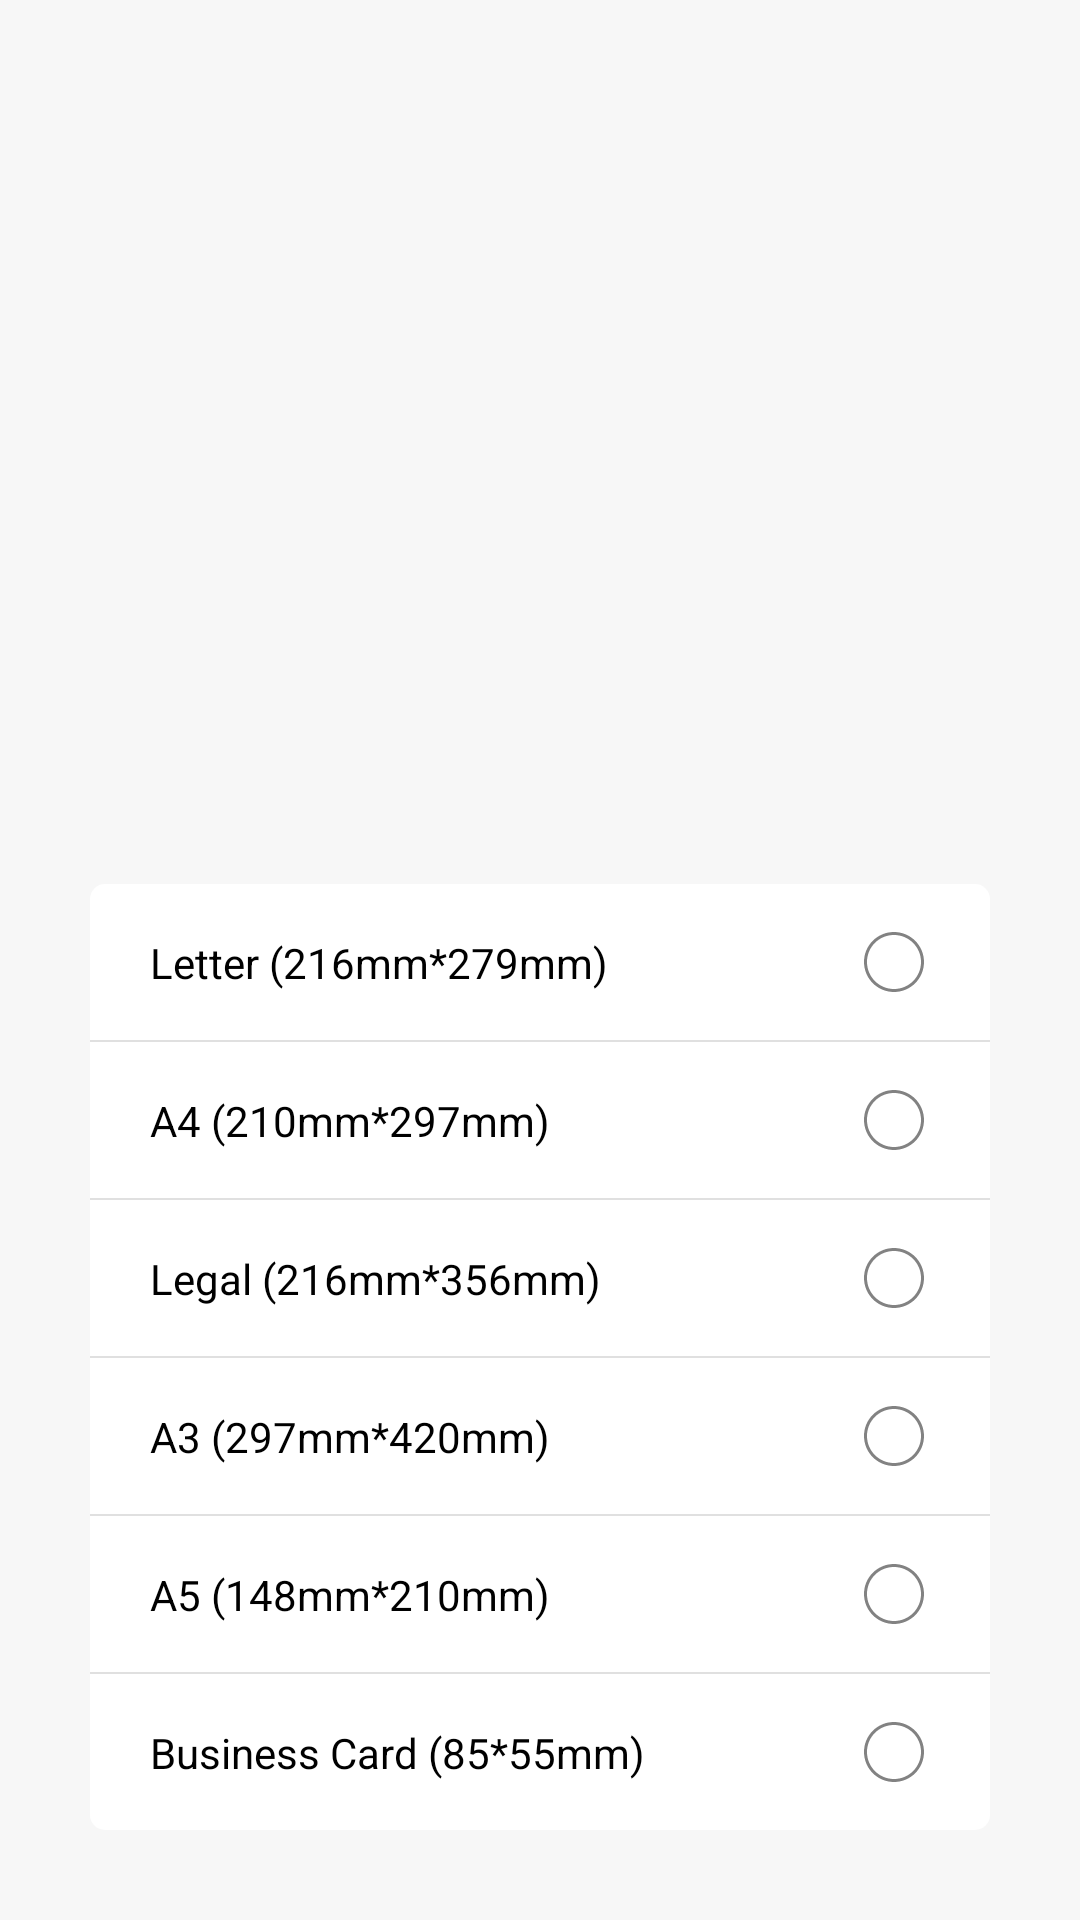

Android layout source for this screen:
<!-- AndroidManifest.xml: application theme AppTheme -->
<!-- res/layout/dialog_pdf_size.xml -->
<?xml version="1.0" encoding="utf-8"?>
<androidx.constraintlayout.widget.ConstraintLayout xmlns:android="http://schemas.android.com/apk/res/android"
    xmlns:app="http://schemas.android.com/apk/res-auto"
    xmlns:tools="http://schemas.android.com/tools"
    android:layout_width="match_parent"
    android:layout_height="wrap_content">

    <LinearLayout
        android:layout_width="match_parent"
        android:layout_height="wrap_content"
        android:layout_margin="@dimen/dp30"
        android:background="@drawable/home_shape_dialog_sort"
        android:orientation="vertical"
        app:layout_constraintBottom_toBottomOf="parent">

        <androidx.constraintlayout.widget.ConstraintLayout
            android:id="@+id/cl_letter"
            android:layout_width="match_parent"
            android:layout_height="wrap_content"
            android:background="?attr/selectableItemBackground"
            android:orientation="horizontal"
            android:paddingStart="@dimen/dp20"
            android:paddingTop="@dimen/dp14"
            android:paddingEnd="@dimen/dp20"
            android:paddingBottom="@dimen/dp14"
            tools:ignore="RtlSymmetry">

            <TextView
                android:id="@+id/tv_letter"
                style="@style/AllDialogPdfSizeTextView"
                android:layout_width="0dp"
                android:layout_height="match_parent"
                android:text="@string/pdf_settings_size_letter"
                app:layout_constraintBottom_toBottomOf="parent"
                app:layout_constraintLeft_toLeftOf="parent"
                app:layout_constraintRight_toLeftOf="@id/iv_letter"
                app:layout_constraintTop_toTopOf="parent" />

            <ImageView
                android:id="@+id/iv_letter"
                android:layout_width="wrap_content"
                android:layout_height="wrap_content"
                android:src="@drawable/pdf_size_selector"
                app:layout_constraintBottom_toBottomOf="parent"
                app:layout_constraintRight_toRightOf="parent"
                app:layout_constraintTop_toTopOf="parent"
                tools:ignore="ContentDescription" />

        </androidx.constraintlayout.widget.ConstraintLayout>

        <View
            android:layout_width="match_parent"
            android:layout_height="0.5dp"
            android:background="@color/color_line" />

        <androidx.constraintlayout.widget.ConstraintLayout
            android:id="@+id/cl_a4"
            android:layout_width="match_parent"
            android:layout_height="wrap_content"
            android:background="?attr/selectableItemBackground"
            android:orientation="horizontal"
            android:paddingStart="@dimen/dp20"
            android:paddingTop="@dimen/dp14"
            android:paddingEnd="@dimen/dp20"
            android:paddingBottom="@dimen/dp14"
            tools:ignore="RtlSymmetry">

            <TextView
                android:id="@+id/tv_a4"
                style="@style/AllDialogPdfSizeTextView"
                android:layout_width="0dp"
                android:layout_height="match_parent"
                android:text="@string/pdf_settings_size_a4"
                app:layout_constraintBottom_toBottomOf="parent"
                app:layout_constraintLeft_toLeftOf="parent"
                app:layout_constraintRight_toLeftOf="@id/iv_a4"
                app:layout_constraintTop_toTopOf="parent" />

            <ImageView
                android:id="@+id/iv_a4"
                android:layout_width="wrap_content"
                android:layout_height="wrap_content"
                android:src="@drawable/pdf_size_selector"
                app:layout_constraintBottom_toBottomOf="parent"
                app:layout_constraintRight_toRightOf="parent"
                app:layout_constraintTop_toTopOf="parent"
                tools:ignore="ContentDescription" />

        </androidx.constraintlayout.widget.ConstraintLayout>

        <View
            android:layout_width="match_parent"
            android:layout_height="0.5dp"
            android:background="@color/color_line" />

        <androidx.constraintlayout.widget.ConstraintLayout
            android:id="@+id/cl_legal"
            android:layout_width="match_parent"
            android:layout_height="wrap_content"
            android:background="?attr/selectableItemBackground"
            android:orientation="horizontal"
            android:paddingStart="@dimen/dp20"
            android:paddingTop="@dimen/dp14"
            android:paddingEnd="@dimen/dp20"
            android:paddingBottom="@dimen/dp14"
            tools:ignore="RtlSymmetry">

            <TextView
                android:id="@+id/tv_legal"
                style="@style/AllDialogPdfSizeTextView"
                android:layout_width="0dp"
                android:layout_height="match_parent"
                android:text="@string/pdf_settings_size_legal"
                app:layout_constraintBottom_toBottomOf="parent"
                app:layout_constraintLeft_toLeftOf="parent"
                app:layout_constraintRight_toLeftOf="@id/iv_legal"
                app:layout_constraintTop_toTopOf="parent" />

            <ImageView
                android:id="@+id/iv_legal"
                android:layout_width="wrap_content"
                android:layout_height="wrap_content"
                android:src="@drawable/pdf_size_selector"
                app:layout_constraintBottom_toBottomOf="parent"
                app:layout_constraintRight_toRightOf="parent"
                app:layout_constraintTop_toTopOf="parent"
                tools:ignore="ContentDescription" />

        </androidx.constraintlayout.widget.ConstraintLayout>

        <View
            android:layout_width="match_parent"
            android:layout_height="0.5dp"
            android:background="@color/color_line" />

        <androidx.constraintlayout.widget.ConstraintLayout
            android:id="@+id/cl_a3"
            android:layout_width="match_parent"
            android:layout_height="wrap_content"
            android:background="?attr/selectableItemBackground"
            android:orientation="horizontal"
            android:paddingStart="@dimen/dp20"
            android:paddingTop="@dimen/dp14"
            android:paddingEnd="@dimen/dp20"
            android:paddingBottom="@dimen/dp14"
            tools:ignore="RtlSymmetry">

            <TextView
                android:id="@+id/tv_a3"
                style="@style/AllDialogPdfSizeTextView"
                android:layout_width="0dp"
                android:layout_height="match_parent"
                android:text="@string/pdf_settings_size_a3"
                app:layout_constraintBottom_toBottomOf="parent"
                app:layout_constraintLeft_toLeftOf="parent"
                app:layout_constraintRight_toLeftOf="@id/iv_a3"
                app:layout_constraintTop_toTopOf="parent" />

            <ImageView
                android:id="@+id/iv_a3"
                android:layout_width="wrap_content"
                android:layout_height="wrap_content"
                android:src="@drawable/pdf_size_selector"
                app:layout_constraintBottom_toBottomOf="parent"
                app:layout_constraintRight_toRightOf="parent"
                app:layout_constraintTop_toTopOf="parent"
                tools:ignore="ContentDescription" />

        </androidx.constraintlayout.widget.ConstraintLayout>

        <View
            android:layout_width="match_parent"
            android:layout_height="0.5dp"
            android:background="@color/color_line" />

        <androidx.constraintlayout.widget.ConstraintLayout
            android:id="@+id/cl_a5"
            android:layout_width="match_parent"
            android:layout_height="wrap_content"
            android:background="?attr/selectableItemBackground"
            android:orientation="horizontal"
            android:paddingStart="@dimen/dp20"
            android:paddingTop="@dimen/dp14"
            android:paddingEnd="@dimen/dp20"
            android:paddingBottom="@dimen/dp14"
            tools:ignore="RtlSymmetry">

            <TextView
                android:id="@+id/tv_a5"
                style="@style/AllDialogPdfSizeTextView"
                android:layout_width="0dp"
                android:layout_height="match_parent"
                android:text="@string/pdf_settings_size_a5"
                app:layout_constraintBottom_toBottomOf="parent"
                app:layout_constraintLeft_toLeftOf="parent"
                app:layout_constraintRight_toLeftOf="@id/iv_a5"
                app:layout_constraintTop_toTopOf="parent" />

            <ImageView
                android:id="@+id/iv_a5"
                android:layout_width="wrap_content"
                android:layout_height="wrap_content"
                android:src="@drawable/pdf_size_selector"
                app:layout_constraintBottom_toBottomOf="parent"
                app:layout_constraintRight_toRightOf="parent"
                app:layout_constraintTop_toTopOf="parent"
                tools:ignore="ContentDescription" />

        </androidx.constraintlayout.widget.ConstraintLayout>

        <View
            android:layout_width="match_parent"
            android:layout_height="0.5dp"
            android:background="@color/color_line" />

        <androidx.constraintlayout.widget.ConstraintLayout
            android:id="@+id/cl_bc"
            android:layout_width="match_parent"
            android:layout_height="wrap_content"
            android:background="?attr/selectableItemBackground"
            android:orientation="horizontal"
            android:paddingStart="@dimen/dp20"
            android:paddingTop="@dimen/dp14"
            android:paddingEnd="@dimen/dp20"
            android:paddingBottom="@dimen/dp14"
            tools:ignore="RtlSymmetry">

            <TextView
                android:id="@+id/tv_bc"
                style="@style/AllDialogPdfSizeTextView"
                android:layout_width="0dp"
                android:layout_height="match_parent"
                android:text="@string/pdf_settings_size_bussiness_card"
                app:layout_constraintBottom_toBottomOf="parent"
                app:layout_constraintLeft_toLeftOf="parent"
                app:layout_constraintRight_toLeftOf="@id/iv_bc"
                app:layout_constraintTop_toTopOf="parent" />

            <ImageView
                android:id="@+id/iv_bc"
                android:layout_width="wrap_content"
                android:layout_height="wrap_content"
                android:src="@drawable/pdf_size_selector"
                app:layout_constraintBottom_toBottomOf="parent"
                app:layout_constraintRight_toRightOf="parent"
                app:layout_constraintTop_toTopOf="parent"
                tools:ignore="ContentDescription" />

        </androidx.constraintlayout.widget.ConstraintLayout>

    </LinearLayout>

</androidx.constraintlayout.widget.ConstraintLayout>
<!-- resources referenced by this layout -->
<resources>
  <color name="color_line">#e0e0e0</color>
  <dimen name="dp14">14dp</dimen>
  <dimen name="dp20">20dp</dimen>
  <dimen name="dp30">30dp</dimen>
  <!-- drawable home_shape_dialog_sort (drawable) -->
  <?xml version="1.0" encoding="utf-8"?>
  <shape xmlns:android="http://schemas.android.com/apk/res/android"
      android:shape="rectangle">
      <solid android:color="@color/color_white" />
      <corners android:radius="5dp" />
  
  </shape>
  <!-- drawable pdf_size_selector (drawable) -->
  <?xml version="1.0" encoding="utf-8"?>
  <selector xmlns:android="http://schemas.android.com/apk/res/android">
      <item android:drawable="@drawable/all_vector_item_unselect" android:state_selected="false" />
      <item android:drawable="@drawable/all_vector_item_select" android:state_selected="true" />
  </selector>
  <string name="pdf_settings_size_a3" translatable="false">A3 (297mm*420mm)</string>
  <string name="pdf_settings_size_a4" translatable="false">A4 (210mm*297mm)</string>
  <string name="pdf_settings_size_a5" translatable="false">A5 (148mm*210mm)</string>
  <string name="pdf_settings_size_bussiness_card" translatable="false">Business Card (85*55mm)</string>
  <string name="pdf_settings_size_legal" translatable="false">Legal (216mm*356mm)</string>
  <string name="pdf_settings_size_letter" translatable="false">Letter (216mm*279mm)</string>
  <style name="AllDialogPdfSizeTextView">
          <item name="android:textSize">@dimen/sp14</item>
          <item name="android:textColor">@color/color_black</item>
      </style>
  <style name="AppTheme" parent="Theme.AppCompat.Light.NoActionBar">
          
          <item name="colorAccent">@color/colorAccent</item>
          <item name="android:windowBackground">@color/window_background</item>
          <item name="android:textColor">@color/text_primary</item>
          <item name="fontFamily">@font/google_sans_medium</item>
      </style>
  <color name="color_white">#ffffff</color>
  <!-- drawable all_vector_item_unselect (drawable) -->
  <vector xmlns:android="http://schemas.android.com/apk/res/android"
      android:width="24dp"
      android:height="24dp"
      android:viewportWidth="24"
      android:viewportHeight="24">
    <path
        android:pathData="M22.0001,12C22.0001,6.4772 17.5229,2 12.0001,2H11.9431C6.436,2.0157 1.9843,6.4928 2,12C2,17.5229 6.4772,22.0001 12.0001,22.0001C17.5229,22.0001 22.0001,17.5229 22.0001,12ZM21,12C21,7.0295 16.9706,3 12,3H11.9488C6.9924,3.0142 2.9859,7.0436 3,12C3,16.9706 7.0295,21 12,21C16.9706,21 21,16.9706 21,12Z"
        android:fillColor="#828282"
        android:fillType="evenOdd"/>
  </vector>
  <!-- drawable all_vector_item_select (drawable) -->
  <vector xmlns:android="http://schemas.android.com/apk/res/android"
      android:width="24dp"
      android:height="24dp"
      android:viewportWidth="24"
      android:viewportHeight="24">
    <path
        android:pathData="M22.0001,12C22.0001,6.4772 17.5229,2 12.0001,2H11.9431C6.436,2.0157 1.9843,6.4928 2,12C2,17.5229 6.4772,22.0001 12.0001,22.0001C17.5229,22.0001 22.0001,17.5229 22.0001,12ZM10.7949,15.5L17,9.232L16.2692,8.5L10.7949,14.0229L7.7308,10.951L7,11.683L10.7949,15.5Z"
        android:fillColor="#F45858"
        android:fillType="evenOdd"/>
  </vector>
  <dimen name="sp14">14sp</dimen>
  <color name="color_black">#000000</color>
  <color name="colorAccent">#F45858</color>
  <color name="window_background">#F7F7F7</color>
  <color name="text_primary">@android:color/black</color>
</resources>
